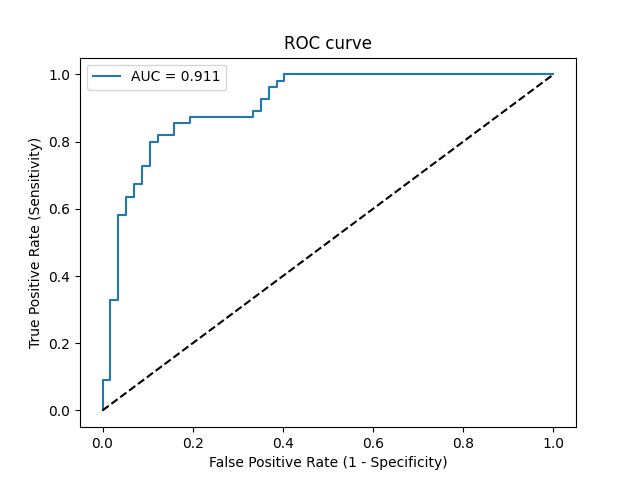

The file beside this chart, header and first rows:
Threshold, Sensitivity, Specificity, NPV, PPV
inf, 0.0, 1.0, 0.5089, 0
0.9964, 0.01818, 1.0, 0.5135, 1.0
0.9889, 0.09091, 1.0, 0.5327, 1.0
0.9857, 0.09091, 0.9825, 0.5283, 0.8333
0.935, 0.3273, 0.9825, 0.6022, 0.9474
0.9287, 0.3273, 0.9649, 0.5978, 0.9
0.8329, 0.5818, 0.9649, 0.7051, 0.9412
0.8219, 0.5818, 0.9474, 0.7013, 0.9143
0.7939, 0.6364, 0.9474, 0.7297, 0.9211
0.7799, 0.6364, 0.9298, 0.726, 0.8974
0.7604, 0.6727, 0.9298, 0.7465, 0.9024
0.7504, 0.6727, 0.9123, 0.7429, 0.881
0.6381, 0.7273, 0.9123, 0.7761, 0.8889
0.6311, 0.7273, 0.8947, 0.7727, 0.8696
0.5507, 0.8, 0.8947, 0.8226, 0.88
0.5405, 0.8, 0.8772, 0.8197, 0.8627
0.5315, 0.8182, 0.8772, 0.8333, 0.8654
0.4832, 0.8182, 0.8421, 0.8276, 0.8333
0.467, 0.8545, 0.8421, 0.8571, 0.8393
0.4164, 0.8545, 0.807, 0.8519, 0.8103
0.4101, 0.8727, 0.807, 0.8679, 0.8136
0.269, 0.8727, 0.6667, 0.8444, 0.7164
0.2646, 0.8909, 0.6667, 0.8636, 0.7206
0.2558, 0.8909, 0.6491, 0.8605, 0.7101
0.2475, 0.9273, 0.6491, 0.9024, 0.7183
0.2449, 0.9273, 0.6316, 0.9, 0.7083
0.2348, 0.9636, 0.6316, 0.9474, 0.7162
0.2339, 0.9636, 0.614, 0.9459, 0.7067
0.2092, 0.9818, 0.614, 0.9722, 0.7105
0.2046, 0.9818, 0.5965, 0.9714, 0.7013
0.1946, 1.0, 0.5965, 1.0, 0.7051
0.01375, 1.0, 0.0, 0, 0.4911
